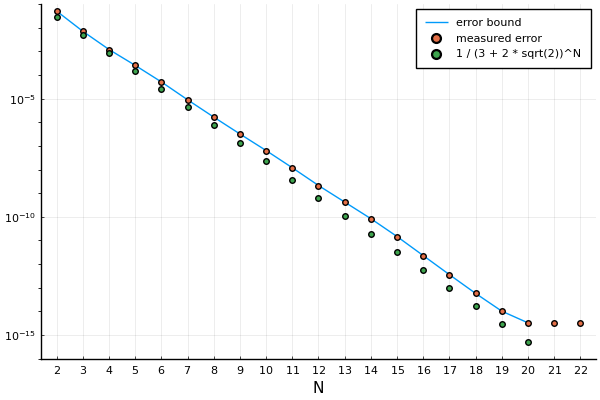

The file beside this chart, header and first rows:
Ns, es, bs, cs
2, 0.051, 0.05108, 0.02944
3, 0.00707, 0.007128, 0.005051
4, 0.001196, 0.00121, 0.0008666
5, 0.0002559, 0.0002575, 0.0001487
6, 5.1223496665872716e-5, 5.137033796707711e-5, 2.55089026236086e-5
7, 8.973560823729145e-6, 9.01836529885663e-6, 4.376635767701983e-6
8, 1.6551673244474582e-6, 1.6681315897386037e-6, 7.509119826032949e-7
9, 3.197481733954525e-7, 3.221164856408724e-7, 1.288361279177862e-7
10, 6.373799655510583e-8, 6.401495628878136e-8, 2.2104784903422226e-8
11, 1.1917470838881866e-8, 1.1970280467401367e-8, 3.792581502747162e-9
12, 2.1178484237042687e-9, 2.12671559570343e-9, 6.507041130607458e-10
13, 4.2162153559509054e-10, 4.228367405218763e-10, 1.1164317561731235e-10
14, 8.380376363818969e-11, 8.401884927860003e-11, 1.9154940643128323e-11
15, 1.4679125938735502e-11, 1.4719469772566516e-11, 3.286468241457589e-12
16, 2.2915528290306127e-12, 2.2996425982575577e-12, 5.63868805617211e-13
17, 3.5755898476542447e-13, 3.588504435162459e-13, 9.674459224567652e-14
18, 5.749583429259218e-14, 5.767194471592231e-14, 1.6598747856848168e-14
19, 1.0227798191813406e-14, 1.0215977699413833e-14, 2.847894895412455e-15
20, 3.26971021870378e-15, 3.2747488388561904e-15, 4.886215156265632e-16
21, 3.169640295029661e-15, 2.750426855419824e-15, 8.383419834692385e-17
22, 3.126083638966792e-15, 2.6641769354349373e-15, 1.4383674454979923e-17
